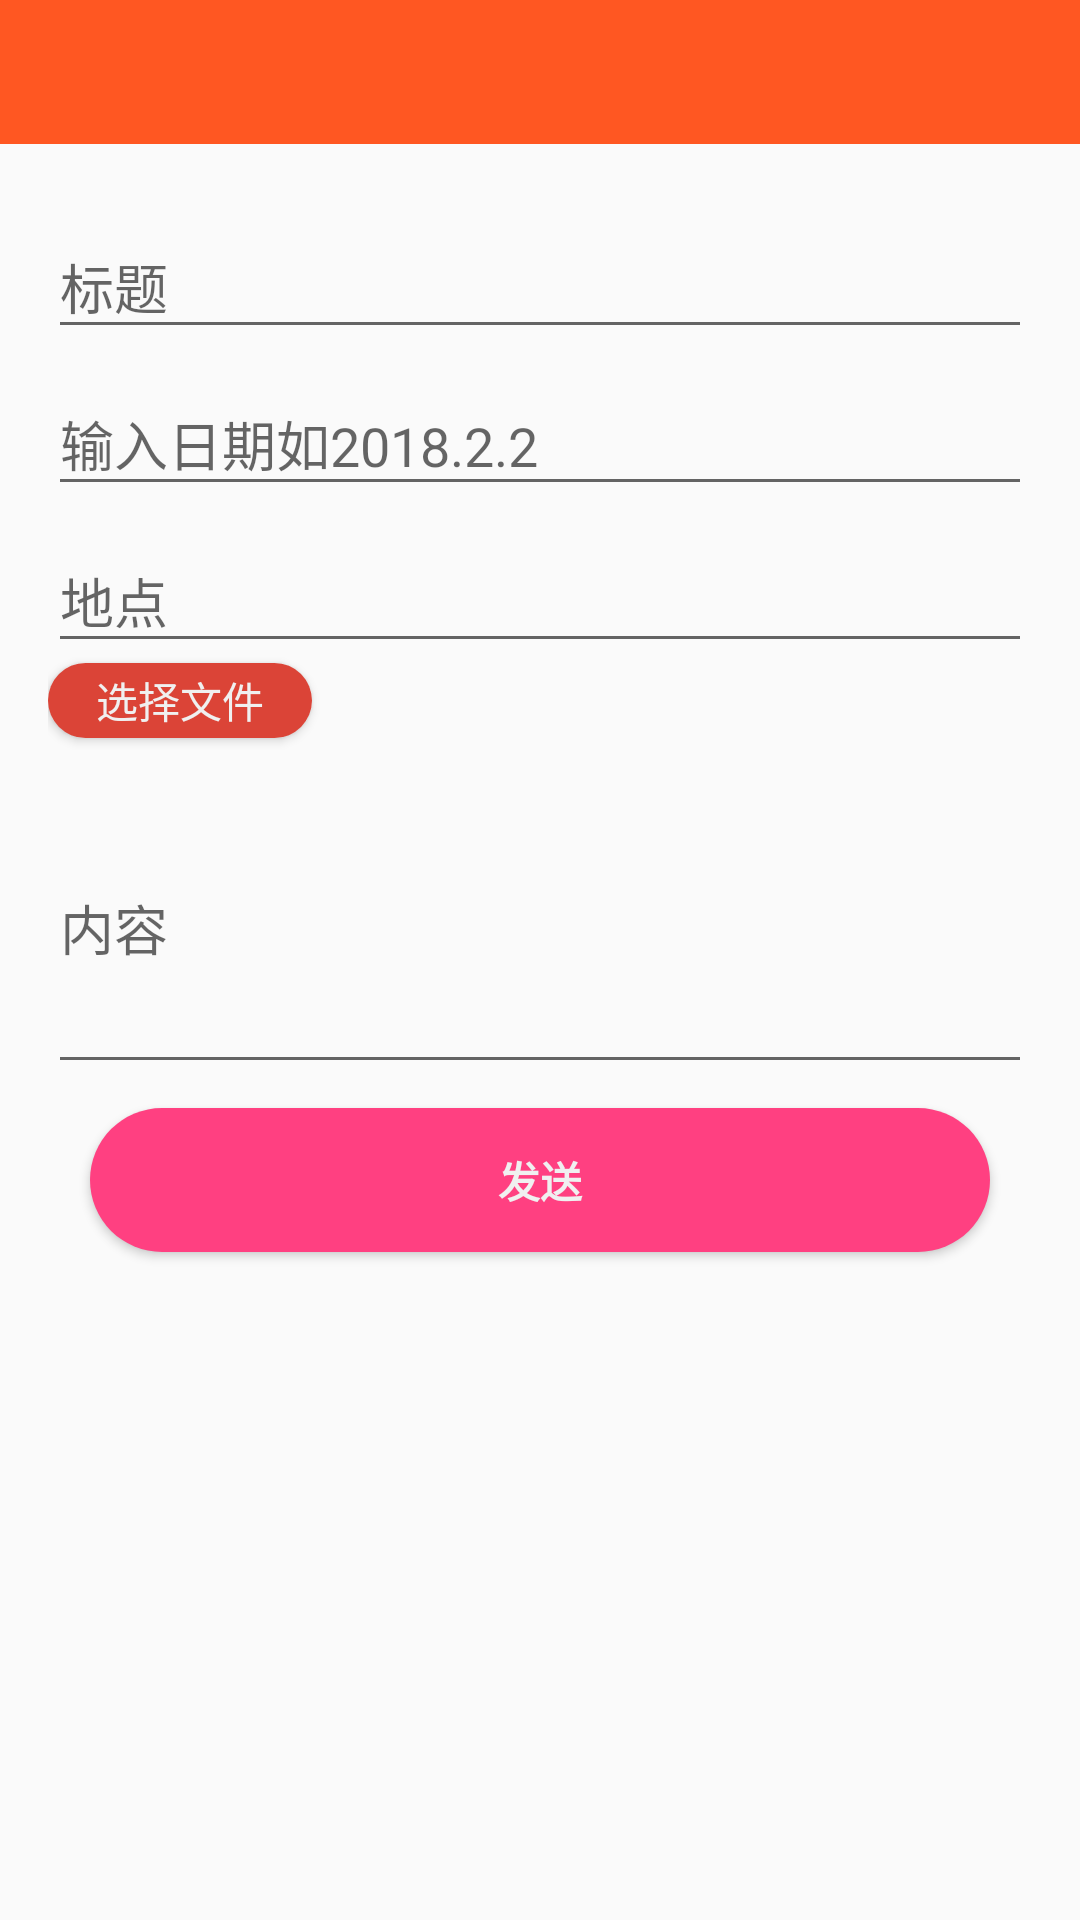

Here is an Android app screen rendered from its layout file. Give the layout XML and the strings, colors and styles it references.
<!-- AndroidManifest.xml: application theme AppTheme -->
<!-- res/layout/fragment_report.xml -->
<?xml version="1.0" encoding="utf-8"?>
<LinearLayout xmlns:android="http://schemas.android.com/apk/res/android"
    android:layout_width="match_parent"
    android:layout_height="match_parent"
    android:gravity="center_horizontal"
    android:orientation="vertical">

    <include layout="@layout/toolbar"/>

    <ScrollView
        android:layout_width="match_parent"
        android:layout_height="match_parent">
        <LinearLayout
            android:layout_width="match_parent"
            android:layout_height="wrap_content"
            android:orientation="vertical"
            android:padding="16dp">

            <android.support.design.widget.TextInputLayout
                android:layout_width="match_parent"
                android:layout_height="wrap_content">
                <EditText
                    android:id="@+id/et_title"
                    android:layout_width="match_parent"
                    android:layout_height="wrap_content"
                    android:hint="标题"
                    android:inputType="text"/>
            </android.support.design.widget.TextInputLayout>
            <android.support.design.widget.TextInputLayout
                android:layout_width="match_parent"
                android:layout_height="wrap_content">

                <EditText
                    android:id="@+id/et_time"
                    android:layout_width="match_parent"
                    android:layout_height="wrap_content"
                    android:hint="输入日期如2018.2.2"
                    android:inputType="date"
                    android:singleLine="true" />
            </android.support.design.widget.TextInputLayout>

            <android.support.design.widget.TextInputLayout
                android:layout_width="match_parent"
                android:layout_height="wrap_content">

                <EditText
                    android:id="@+id/et_location"
                    android:layout_width="match_parent"
                    android:layout_height="wrap_content"
                    android:hint="地点"
                    android:inputType="text"
                    android:singleLine="true"/>

            </android.support.design.widget.TextInputLayout>
            <Button
                android:id="@+id/btn_files"
                android:text="选择文件"
                android:textColor="@color/white_text_color"
                android:background="@drawable/btn_background_report"
                android:layout_width="wrap_content"
                android:layout_height="25dp" />

            <android.support.design.widget.TextInputLayout
                android:layout_width="match_parent"
                android:layout_height="wrap_content">

                <EditText
                    android:id="@+id/et_content"
                    android:layout_width="match_parent"
                    android:layout_height="wrap_content"
                    android:hint="内容"
                    android:inputType="textMultiLine"
                    android:minLines="4"
                    android:scrollbars="vertical" />
            </android.support.design.widget.TextInputLayout>
            <RelativeLayout
                android:layout_width="match_parent"
                android:layout_height="wrap_content">
                <Button
                    android:id="@+id/btn_post"
                    android:layout_centerInParent="true"
                    style="@style/Widget.AppCompat.Button.Colored"
                    android:layout_width="300dp"
                    android:layout_height="wrap_content"
                    android:layout_marginTop="16dp"
                    android:background="@drawable/btn_background_login"
                    android:text="发送"
                    android:textColor="@color/white_text_color"
                    android:textAllCaps="false"
                    android:textStyle="bold" />
            </RelativeLayout>

        </LinearLayout>
    </ScrollView>

</LinearLayout>
<!-- res/layout/toolbar.xml (included above) -->
<?xml version="1.0" encoding="utf-8"?>
<android.support.v7.widget.Toolbar android:id="@+id/toolbar"
    android:layout_width="match_parent"
    android:layout_height="?attr/actionBarSize"
    android:background="?attr/colorPrimary"
    app:layout_scrollFlags="scroll|enterAlways"
    android:theme="@style/ThemeOverlay.AppCompat.Dark.ActionBar"
    app:popupTheme="@style/AppTheme.NoActionBar.PopupOverlay"
    app:titleTextAppearance="@style/Toolbar_TextAppearance_White"
    xmlns:android="http://schemas.android.com/apk/res/android"
    xmlns:app="http://schemas.android.com/apk/res-auto" />
<!-- resources referenced by this layout -->
<resources>
  <color name="white_text_color">#F0F0F0</color>
  <!-- drawable btn_background_login (drawable) -->
  <?xml version="1.0" encoding="utf-8"?>
  <shape xmlns:android="http://schemas.android.com/apk/res/android"
      android:shape="rectangle">
      <gradient android:type="radial"
          android:startColor="@color/colorAccent"
          android:centerColor="@color/colorAccent"
          android:endColor="@color/colorAccent"
          android:centerX="100%"
          android:centerY="100%"
          android:gradientRadius="369dp"/>
      <corners
          android:radius="100dp"/>
  
  </shape>
  <!-- drawable btn_background_report (drawable) -->
  <?xml version="1.0" encoding="utf-8"?>
  <shape xmlns:android="http://schemas.android.com/apk/res/android"
      android:shape="rectangle">
      <gradient android:type="radial"
          android:startColor="@color/app_red"
          android:centerColor="@color/app_red"
          android:endColor="@color/app_red"
          android:centerX="100%"
          android:centerY="100%"
          android:gradientRadius="369dp"/>
      <corners
          android:radius="100dp"/>
  
  </shape>
  <style name="AppTheme.NoActionBar.PopupOverlay" parent="ThemeOverlay.AppCompat.Light" />
  <style name="Toolbar_TextAppearance_White">
          <item name="android:textSize">18sp</item>
          <item name="android:textColor">@android:color/white</item>
      </style>
  <style name="AppTheme" parent="Theme.AppCompat.Light.DarkActionBar">
          
          
          <item name="colorPrimary">@color/md_deep_orange_500</item>
          
          <item name="colorPrimaryDark">@color/md_deep_orange_600</item>
  
          <item name="colorAccent">@color/colorAccent</item>
          
          <item name="android:actionBarSize">48dp</item>
          <item name="android:textColorPrimaryInverse">@color/text_black</item>
          <item name="windowActionBar">false</item>
          <item name="windowNoTitle">true</item>
      </style>
  <color name="colorAccent">#FF4081</color>
  <color name="app_red">#DB4437</color>
  <color name="md_deep_orange_500">#ff5722</color>
  <color name="md_deep_orange_600">#f4511e</color>
  <color name="text_black">#666666</color>
</resources>
